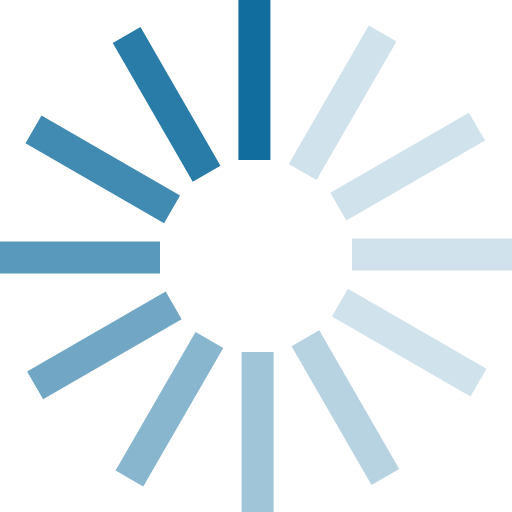
t = 0.00 s
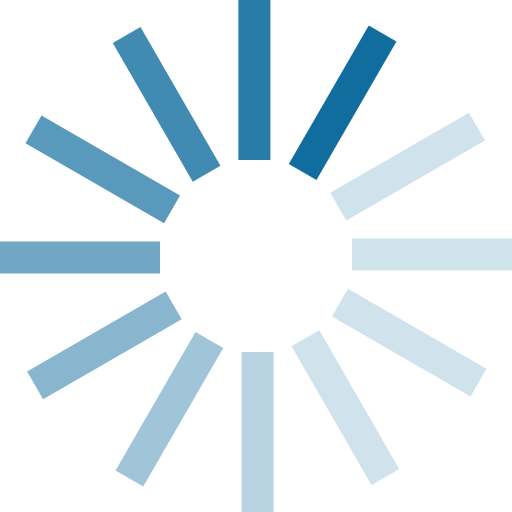
t = 0.19 s
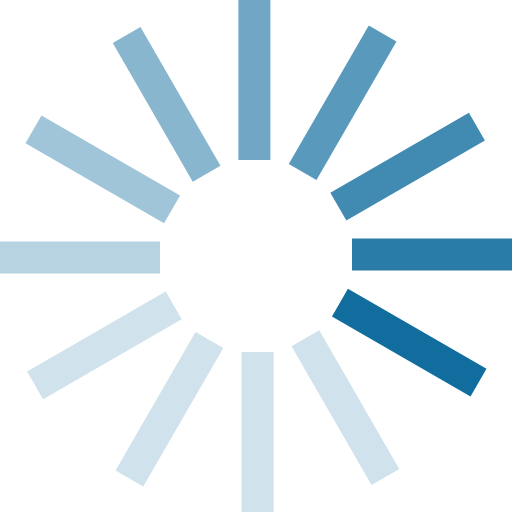
t = 0.41 s
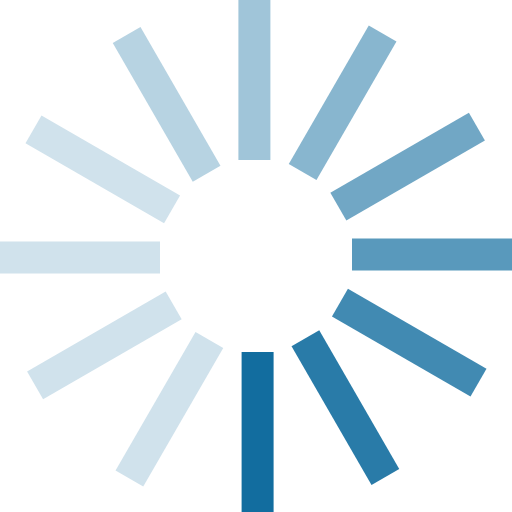
t = 0.60 s
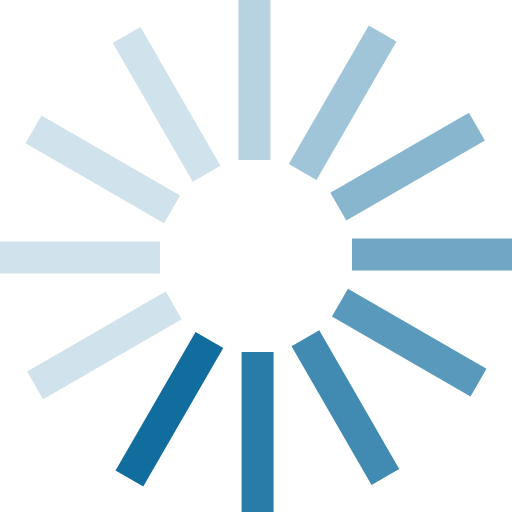
t = 0.79 s
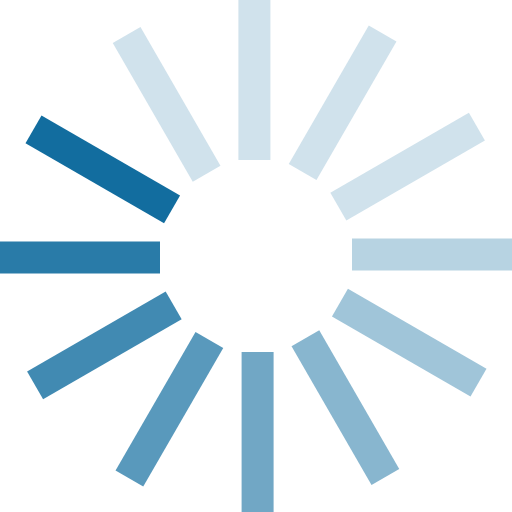
t = 1.01 s

The animated SVG that drew these frames (rendered in a browser with its animation timeline set to each time). Animation: 1 SMIL element (animateTransform=1); one cycle of 1.20 s, repeats indefinitely.

<?xml version="1.0" encoding="UTF-8" standalone="no"?><svg xmlns:svg="http://www.w3.org/2000/svg" xmlns="http://www.w3.org/2000/svg" xmlns:xlink="http://www.w3.org/1999/xlink" version="1.0" width="64px" height="64px" viewBox="0 0 128 128" xml:space="preserve"><rect x="0" y="0" width="100%" height="100%" fill="#FFFFFF" /><g><path d="M59.6 0h8v40h-8V0z" fill="#126d9f"/><path d="M59.6 0h8v40h-8V0z" fill="#d0e2ec" transform="rotate(30 64 64)"/><path d="M59.6 0h8v40h-8V0z" fill="#d0e2ec" transform="rotate(60 64 64)"/><path d="M59.6 0h8v40h-8V0z" fill="#d0e2ec" transform="rotate(90 64 64)"/><path d="M59.6 0h8v40h-8V0z" fill="#d0e2ec" transform="rotate(120 64 64)"/><path d="M59.6 0h8v40h-8V0z" fill="#b7d3e2" transform="rotate(150 64 64)"/><path d="M59.6 0h8v40h-8V0z" fill="#a0c5d9" transform="rotate(180 64 64)"/><path d="M59.6 0h8v40h-8V0z" fill="#88b6cf" transform="rotate(210 64 64)"/><path d="M59.6 0h8v40h-8V0z" fill="#71a7c5" transform="rotate(240 64 64)"/><path d="M59.6 0h8v40h-8V0z" fill="#5999bc" transform="rotate(270 64 64)"/><path d="M59.6 0h8v40h-8V0z" fill="#418ab2" transform="rotate(300 64 64)"/><path d="M59.6 0h8v40h-8V0z" fill="#297ba8" transform="rotate(330 64 64)"/><animateTransform attributeName="transform" type="rotate" values="0 64 64;30 64 64;60 64 64;90 64 64;120 64 64;150 64 64;180 64 64;210 64 64;240 64 64;270 64 64;300 64 64;330 64 64" calcMode="discrete" dur="1200ms" repeatCount="indefinite"></animateTransform></g></svg>
